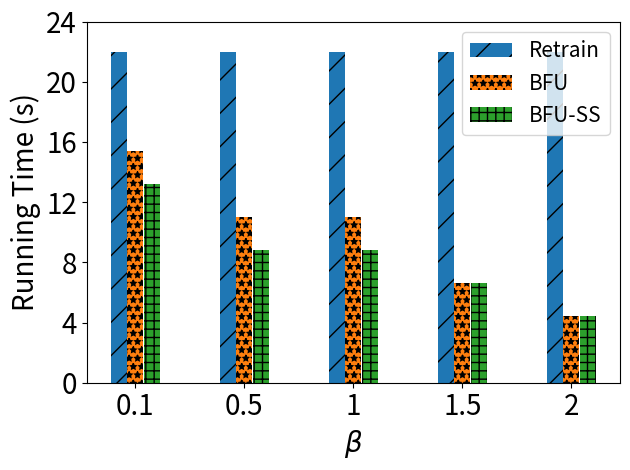

Write Python code to recreate this figure.
import matplotlib.pyplot as plt
import numpy as np

# [redacted]
labels = ['0.1', '0.5', '1', '1.5', '2']
unl_fr = [10*10*0.22, 10*10*0.22, 10*10*0.22, 10*10*0.22, 10*10*0.22]
unl_br = [7*10*0.22, 5*10*0.22, 5*10*0.22, 3*10*0.22, 2*10*0.22, ]
unl_self_r = [6*10*0.22, 4*10*0.22, 4*10*0.22, 3*10*0.22, 2*10*0.22]
# unl_hess_r = [,  3, 9, 10]

x = np.arange(len(labels))  # the label locations
width = 0.6  # the width of the bars
# no_noise = np.around(no_noise,0)
# samping = np.around(samping,0)
# ldp = np.around(ldp,0)


plt.subplots()
plt.bar(x - width / 4, unl_fr, width=0.148, label='Retrain', hatch='/')
plt.bar(x - 0, unl_br, width=0.148, label='BFU', hatch='**')
plt.bar(x + width / 4, unl_self_r, width=0.148, label='BFU-SS', hatch='++')
# plt.bar(x + width / 2 - width / 8, unl_hess_r, width=0.148, label='HFU', hatch='-')
# Add some text for labels, title and custom x-axis tick labels, etc.
plt.ylabel('Running Time (s)', fontsize=20)
# ax.set_title('Performance of Different Users n')
plt.xticks(x, labels, fontsize=20)
# ax.set_xticklabels(labels,fontsize=15)

my_y_ticks = np.arange(0, 26, 4)
plt.yticks(my_y_ticks, fontsize=20)
# ax.set_yticklabels(my_y_ticks,fontsize=15)

plt.legend(loc='upper right', fontsize=15)
plt.xlabel('$\\beta$' ,fontsize=20)
# ax.bar_label(rects1, padding=1)
# ax.bar_label(rects2, padding=3)
# ax.bar_label(rects3, padding=3)

plt.tight_layout()

plt.rcParams['figure.figsize'] = (2.0, 1)
plt.rcParams['image.interpolation'] = 'nearest'
plt.rcParams['figure.subplot.left'] = 0.11
plt.rcParams['figure.subplot.bottom'] = 0.08
plt.rcParams['figure.subplot.right'] = 0.977
plt.rcParams['figure.subplot.top'] = 0.969
plt.savefig('mnist_rt_ur_bar.png', dpi=400)
plt.show()
